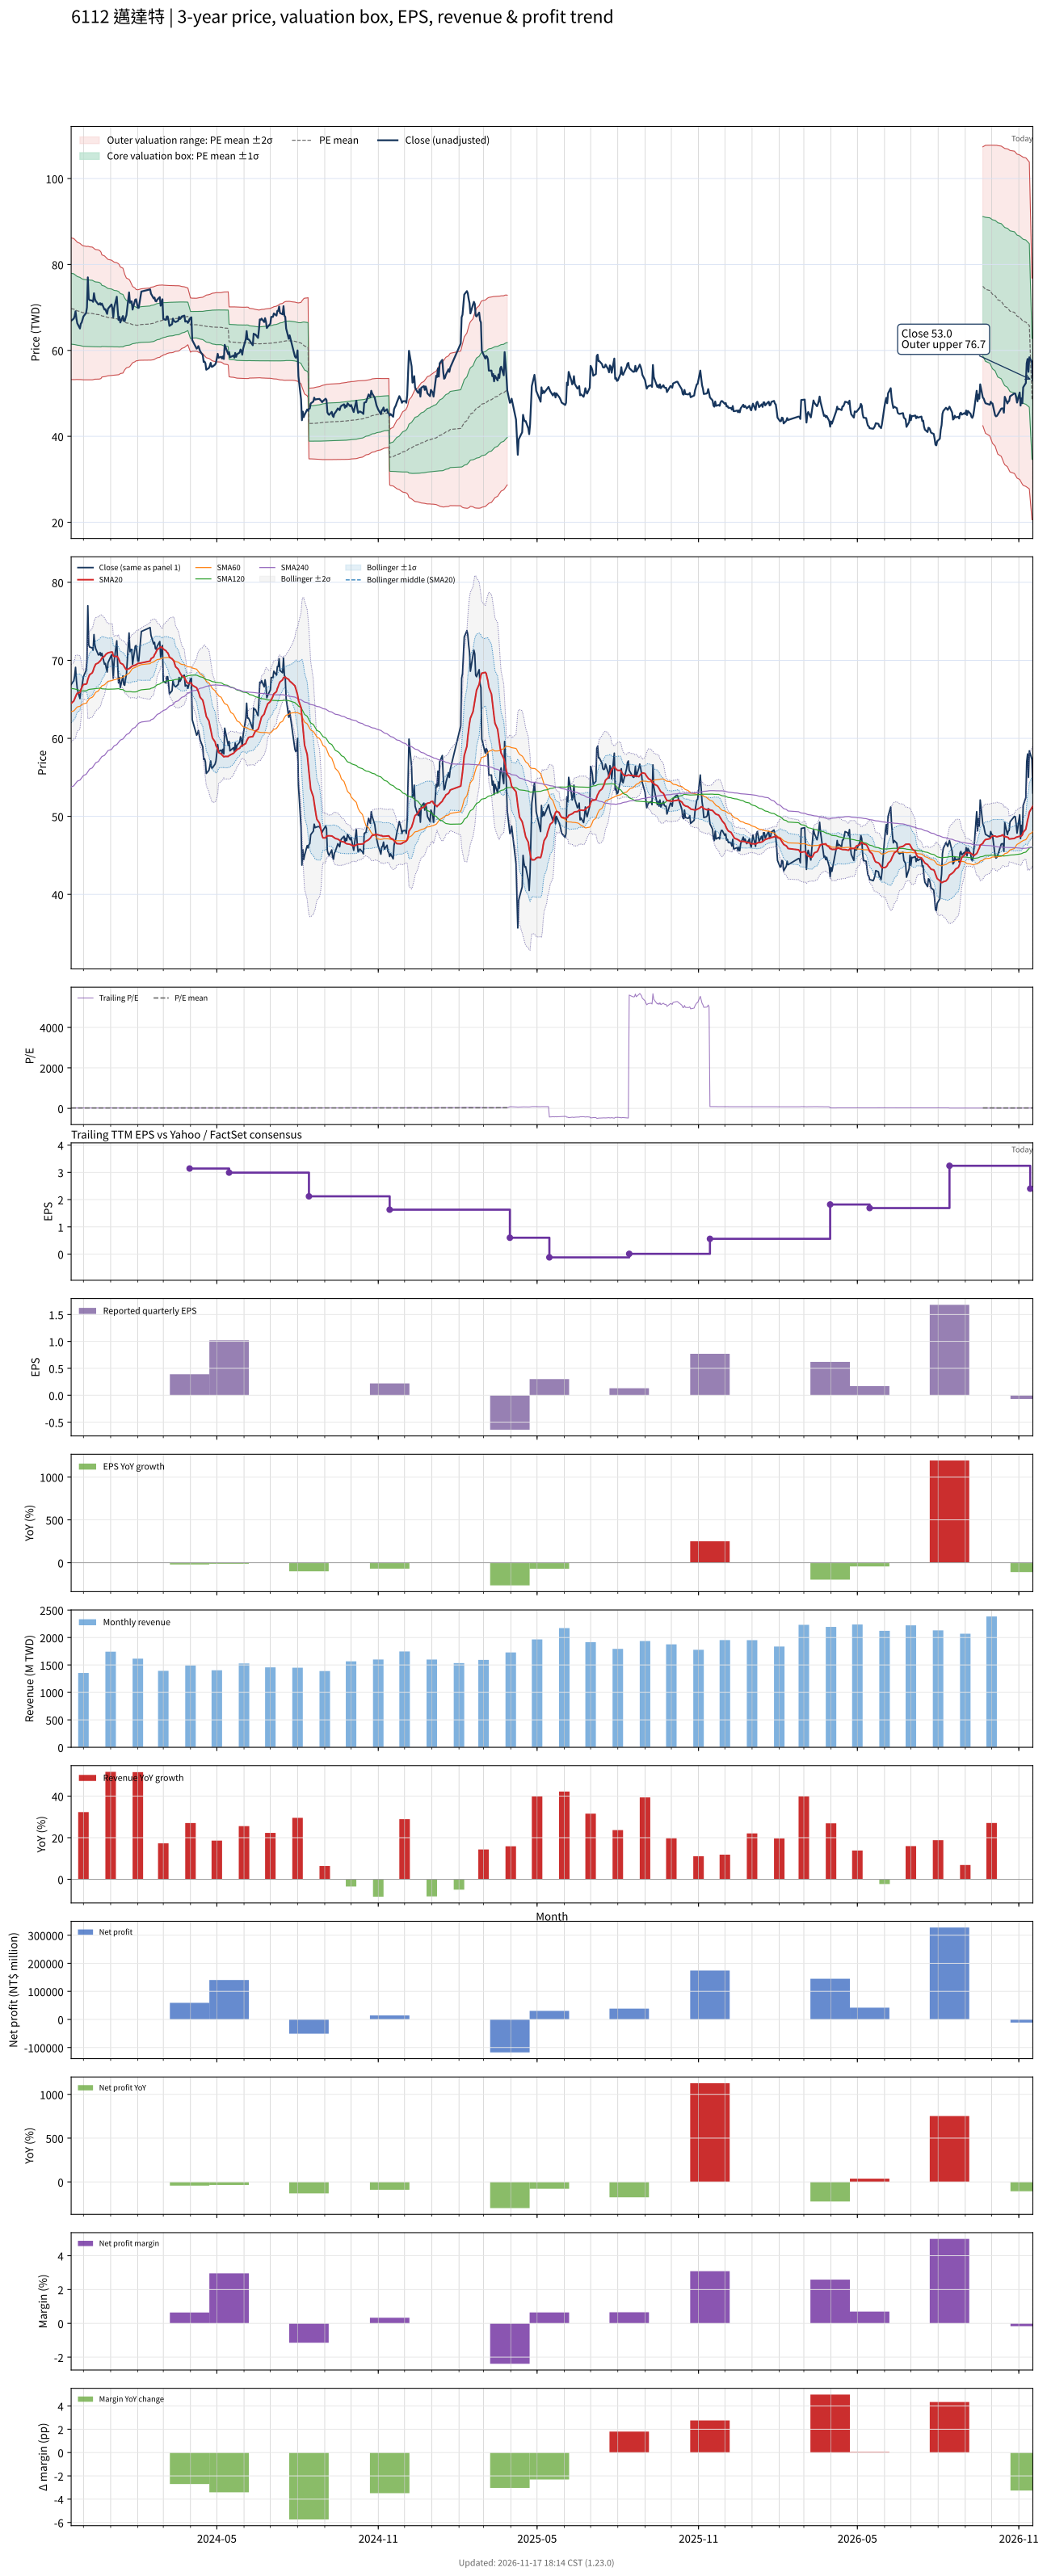

Data behind this chart, as committed beside it:
# chart-version: skill-stock-dynamic-val…
date, close, available_date, period_end, eps, ttm_eps, pe, pe_mean, pe_std, price_m2, price_m1, price_mean, price_p1, price_p2, forward_eps, forward_pe, forward_pe_mean, forward_pe_std, forward_price_m2, forward_price_m1, forward_price_mean, forward_price_p1, forward_price_p2, sma20
2023-11-17, 66.9, 2023-11-14, 2023-09-30, 0.71, 3.24, 20.65, 21.51, 2.545, 53.21, 61.45, 69.7, 77.94, 86.19, , , , , , , , , , 64.48
2023-11-20, 67.4, 2023-11-14, 2023-09-30, 0.71, 3.24, 20.8, 21.48, 2.535, 53.19, 61.4, 69.61, 77.82, 86.04, , , , , , , , , , 64.79
2023-11-21, 68, 2023-11-14, 2023-09-30, 0.71, 3.24, 20.99, 21.45, 2.518, 53.19, 61.35, 69.51, 77.67, 85.83, , , , , , , , , , 65.05
2023-11-22, 69.1, 2023-11-14, 2023-09-30, 0.71, 3.24, 21.33, 21.43, 2.5, 53.22, 61.32, 69.42, 77.52, 85.62, , , , , , , , , , 65.31
2023-11-23, 67.4, 2023-11-14, 2023-09-30, 0.71, 3.24, 20.8, 21.39, 2.483, 53.22, 61.27, 69.32, 77.36, 85.41, , , , , , , , , , 65.61
2023-11-24, 66.3, 2023-11-14, 2023-09-30, 0.71, 3.24, 20.46, 21.36, 2.465, 53.23, 61.21, 69.2, 77.19, 85.18, , , , , , , , , , 65.79
2023-11-27, 65.1, 2023-11-14, 2023-09-30, 0.71, 3.24, 20.09, 21.32, 2.445, 53.22, 61.15, 69.07, 76.99, 84.91, , , , , , , , , , 65.89
2023-11-28, 66.2, 2023-11-14, 2023-09-30, 0.71, 3.24, 20.43, 21.29, 2.431, 53.21, 61.09, 68.97, 76.84, 84.72, , , , , , , , , , 66.19
2023-11-29, 66.5, 2023-11-14, 2023-09-30, 0.71, 3.24, 20.52, 21.26, 2.419, 53.19, 61.03, 68.87, 76.71, 84.55, , , , , , , , , , 66.46
2023-11-30, 67.2, 2023-11-14, 2023-09-30, 0.71, 3.24, 20.74, 21.23, 2.411, 53.18, 60.99, 68.8, 76.61, 84.42, , , , , , , , , , 66.74
2023-12-01, 67.9, 2023-11-14, 2023-09-30, 0.71, 3.24, 20.96, 21.22, 2.406, 53.15, 60.95, 68.75, 76.54, 84.34, , , , , , , , , , 66.91
2023-12-04, 68.7, 2023-11-14, 2023-09-30, 0.71, 3.24, 21.2, 21.2, 2.399, 53.14, 60.92, 68.69, 76.47, 84.24, , , , , , , , , , 66.94
2023-12-05, 70, 2023-11-14, 2023-09-30, 0.71, 3.24, 21.6, 21.19, 2.395, 53.14, 60.9, 68.66, 76.42, 84.18, , , , , , , , , , 67.06
2023-12-06, 77, 2023-11-14, 2023-09-30, 0.71, 3.24, 23.77, 21.2, 2.4, 53.12, 60.9, 68.68, 76.46, 84.23, , , , , , , , , , 67.57
2023-12-07, 72, 2023-11-14, 2023-09-30, 0.71, 3.24, 22.22, 21.19, 2.397, 53.13, 60.89, 68.66, 76.43, 84.19, , , , , , , , , , 67.88
2023-12-08, 71.7, 2023-11-14, 2023-09-30, 0.71, 3.24, 22.13, 21.18, 2.389, 53.14, 60.88, 68.62, 76.36, 84.1, , , , , , , , , , 68.16
2023-12-11, 71.6, 2023-11-14, 2023-09-30, 0.71, 3.24, 22.1, 21.17, 2.384, 53.15, 60.87, 68.6, 76.32, 84.05, , , , , , , , , , 68.39
2023-12-12, 71.3, 2023-11-14, 2023-09-30, 0.71, 3.24, 22.01, 21.15, 2.37, 53.18, 60.86, 68.54, 76.22, 83.89, , , , , , , , , , 68.65
2023-12-13, 73.3, 2023-11-14, 2023-09-30, 0.71, 3.24, 22.62, 21.14, 2.355, 53.23, 60.86, 68.49, 76.12, 83.75, , , , , , , , , , 69.02
2023-12-14, 72, 2023-11-14, 2023-09-30, 0.71, 3.24, 22.22, 21.12, 2.335, 53.3, 60.86, 68.42, 75.99, 83.55, , , , , , , , , , 69.28
2023-12-15, 71.5, 2023-11-14, 2023-09-30, 0.71, 3.24, 22.07, 21.11, 2.328, 53.31, 60.85, 68.39, 75.93, 83.47, , , , , , , , , , 69.51
2023-12-18, 70.7, 2023-11-14, 2023-09-30, 0.71, 3.24, 21.82, 21.1, 2.321, 53.32, 60.83, 68.35, 75.87, 83.39, , , , , , , , , , 69.67
2023-12-19, 70.7, 2023-11-14, 2023-09-30, 0.71, 3.24, 21.82, 21.08, 2.313, 53.33, 60.82, 68.31, 75.81, 83.3, , , , , , , , , , 69.81
2023-12-20, 71, 2023-11-14, 2023-09-30, 0.71, 3.24, 21.91, 21.07, 2.296, 53.37, 60.81, 68.25, 75.69, 83.13, , , , , , , , , , 69.91
2023-12-21, 70.6, 2023-11-14, 2023-09-30, 0.71, 3.24, 21.79, 21.04, 2.27, 53.46, 60.81, 68.17, 75.52, 82.88, , , , , , , , , , 70.06
2023-12-22, 70.9, 2023-11-14, 2023-09-30, 0.71, 3.24, 21.88, 20.99, 2.195, 53.8, 60.91, 68.02, 75.13, 82.24, , , , , , , , , , 70.3
2023-12-25, 69.5, 2023-11-14, 2023-09-30, 0.71, 3.24, 21.45, 20.97, 2.169, 53.88, 60.9, 67.93, 74.96, 81.99, , , , , , , , , , 70.52
2023-12-26, 69.6, 2023-11-14, 2023-09-30, 0.71, 3.24, 21.48, 20.95, 2.151, 53.93, 60.89, 67.86, 74.83, 81.8, , , , , , , , , , 70.69
2023-12-27, 69, 2023-11-14, 2023-09-30, 0.71, 3.24, 21.3, 20.92, 2.129, 53.98, 60.88, 67.78, 74.68, 81.58, , , , , , , , , , 70.81
2023-12-28, 68.5, 2023-11-14, 2023-09-30, 0.71, 3.24, 21.14, 20.9, 2.109, 54.04, 60.87, 67.7, 74.53, 81.37, , , , , , , , , , 70.88
2023-12-29, 69.7, 2023-11-14, 2023-09-30, 0.71, 3.24, 21.51, 20.87, 2.09, 54.09, 60.86, 67.63, 74.4, 81.17, , , , , , , , , , 70.97
2024-01-02, 70.7, 2023-11-14, 2023-09-30, 0.71, 3.24, 21.82, 20.86, 2.071, 54.15, 60.86, 67.57, 74.29, 81, , , , , , , , , , 71.06
2024-01-03, 69.7, 2023-11-14, 2023-09-30, 0.71, 3.24, 21.51, 20.84, 2.057, 54.19, 60.85, 67.52, 74.19, 80.85, , , , , , , , , , 71.05
2024-01-04, 67.7, 2023-11-14, 2023-09-30, 0.71, 3.24, 20.9, 20.82, 2.043, 54.21, 60.83, 67.45, 74.07, 80.69, , , , , , , , , , 70.58
2024-01-05, 69.9, 2023-11-14, 2023-09-30, 0.71, 3.24, 21.57, 20.8, 2.029, 54.25, 60.82, 67.4, 73.97, 80.54, , , , , , , , , , 70.48
2024-01-08, 72.5, 2023-11-14, 2023-09-30, 0.71, 3.24, 22.38, 20.79, 2.015, 54.3, 60.83, 67.36, 73.89, 80.41, , , , , , , , , , 70.52
2024-01-09, 69.5, 2023-11-14, 2023-09-30, 0.71, 3.24, 21.45, 20.77, 2.002, 54.33, 60.82, 67.31, 73.79, 80.28, , , , , , , , , , 70.42
2024-01-10, 67.1, 2023-11-14, 2023-09-30, 0.71, 3.24, 20.71, 20.76, 1.993, 54.33, 60.79, 67.25, 73.71, 80.16, , , , , , , , , , 70.2
2024-01-11, 67.8, 2023-11-14, 2023-09-30, 0.71, 3.24, 20.93, 20.73, 1.964, 54.43, 60.79, 67.15, 73.51, 79.88, , , , , , , , , , 69.93
2024-01-12, 66.5, 2023-11-14, 2023-09-30, 0.71, 3.24, 20.52, 20.68, 1.915, 54.61, 60.82, 67.02, 73.22, 79.43, , , , , , , , , , 69.66
2024-01-15, 68, 2023-11-14, 2023-09-30, 0.71, 3.24, 20.99, 20.66, 1.884, 54.72, 60.82, 66.93, 73.03, 79.14, , , , , , , , , , 69.48
2024-01-16, 66.9, 2023-11-14, 2023-09-30, 0.71, 3.24, 20.65, 20.6, 1.796, 55.12, 60.94, 66.76, 72.58, 78.4, , , , , , , , , , 69.29
2024-01-17, 66.8, 2023-11-14, 2023-09-30, 0.71, 3.24, 20.62, 20.56, 1.719, 55.47, 61.04, 66.61, 72.18, 77.75, , , , , , , , , , 69.09
2024-01-18, 67.6, 2023-11-14, 2023-09-30, 0.71, 3.24, 20.86, 20.52, 1.661, 55.72, 61.1, 66.49, 71.87, 77.25, , , , , , , , , , 68.92
2024-01-19, 68.2, 2023-11-14, 2023-09-30, 0.71, 3.24, 21.05, 20.49, 1.612, 55.94, 61.16, 66.38, 71.6, 76.82, , , , , , , , , , 68.81
2024-01-22, 73.5, 2023-11-14, 2023-09-30, 0.71, 3.24, 22.69, 20.47, 1.575, 56.12, 61.22, 66.32, 71.43, 76.53, , , , , , , , , , 68.94
2024-01-23, 71.1, 2023-11-14, 2023-09-30, 0.71, 3.24, 21.94, 20.45, 1.537, 56.3, 61.28, 66.25, 71.23, 76.21, , , , , , , , , , 69.02
2024-01-24, 71.4, 2023-11-14, 2023-09-30, 0.71, 3.24, 22.04, 20.42, 1.478, 56.59, 61.38, 66.17, 70.96, 75.75, , , , , , , , , , 69.11
2024-01-25, 71.4, 2023-11-14, 2023-09-30, 0.71, 3.24, 22.04, 20.4, 1.427, 56.84, 61.47, 66.09, 70.71, 75.34, , , , , , , , , , 69.22
2024-01-26, 69.5, 2023-11-14, 2023-09-30, 0.71, 3.24, 21.45, 20.37, 1.372, 57.11, 61.55, 66, 70.44, 74.89, , , , , , , , , , 69.28
2024-01-29, 71.8, 2023-11-14, 2023-09-30, 0.71, 3.24, 22.16, 20.35, 1.318, 57.38, 61.65, 65.92, 70.2, 74.47, , , , , , , , , , 69.38
2024-01-30, 71.9, 2023-11-14, 2023-09-30, 0.71, 3.24, 22.19, 20.33, 1.281, 57.57, 61.72, 65.87, 70.02, 74.17, , , , , , , , , , 69.44
2024-01-31, 70.9, 2023-11-14, 2023-09-30, 0.71, 3.24, 21.88, 20.33, 1.276, 57.59, 61.73, 65.86, 69.99, 74.13, , , , , , , , , , 69.5
2024-02-01, 69.9, 2023-11-14, 2023-09-30, 0.71, 3.24, 21.57, 20.32, 1.274, 57.6, 61.73, 65.85, 69.98, 74.1, , , , , , , , , , 69.61
2024-02-02, 69.9, 2023-11-14, 2023-09-30, 0.71, 3.24, 21.57, 20.35, 1.271, 57.69, 61.81, 65.93, 70.04, 74.16, , , , , , , , , , 69.61
2024-02-05, 73.7, 2023-11-14, 2023-09-30, 0.71, 3.24, 22.75, 20.38, 1.283, 57.71, 61.87, 66.03, 70.19, 74.34, , , , , , , , , , 69.67
2024-02-15, 74.2, 2023-11-14, 2023-09-30, 0.71, 3.24, 22.9, 20.41, 1.296, 57.74, 61.94, 66.14, 70.34, 74.54, , , , , , , , , , 69.91
2024-02-16, 73.2, 2023-11-14, 2023-09-30, 0.71, 3.24, 22.59, 20.44, 1.308, 57.74, 61.98, 66.22, 70.46, 74.7, , , , , , , , , , 70.21
2024-02-19, 72.1, 2023-11-14, 2023-09-30, 0.71, 3.24, 22.25, 20.47, 1.309, 57.83, 62.08, 66.32, 70.56, 74.8, , , , , , , , , , 70.42
... 667 more rows
